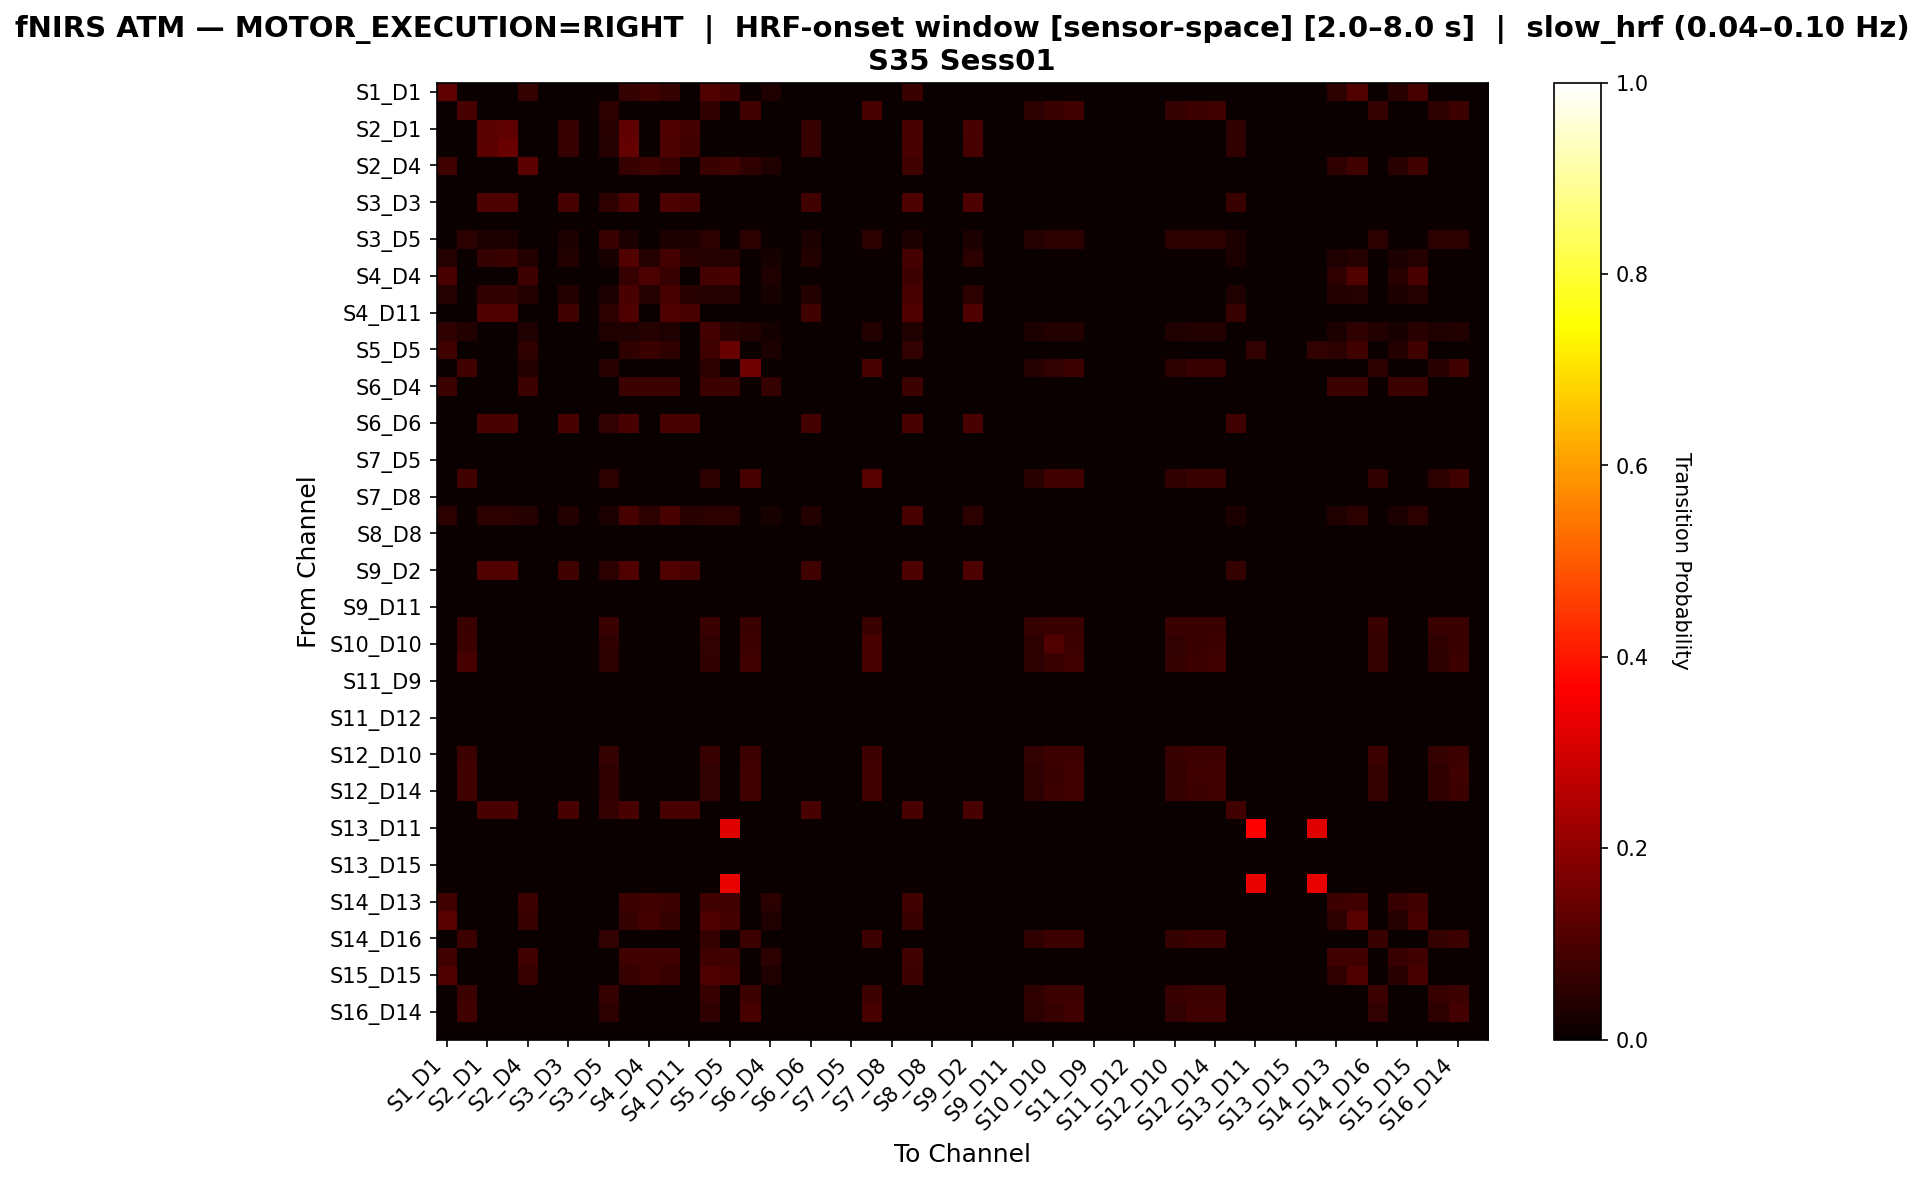

Data behind this chart, as committed beside it:
, S1_D1 hbo, S1_D3 hbo, S2_D1 hbo, S2_D2 hbo, S2_D4 hbo, S3_D1 hbo, S3_D3 hbo, S3_D4 hbo, S3_D5 hbo, S4_D2 hbo, S4_D4 hbo, S4_D6 hbo, S4_D11 hbo, S5_D3 hbo, S5_D5 hbo, S5_D7 hbo, S6_D4 hbo, S6_D5 hbo, S6_D6 hbo, S6_D8 hbo, S7_D5 hbo, S7_D7 hbo, S7_D8 hbo
S1_D1 hbo, 0.125, 0.0, 0.0, 0.0, 0.06522, 0.0, 0.0, 0.0, 0.0, 0.06522, 0.08152, 0.06522, 0.0, 0.1087, 0.08696, 0.0, 0.03261, 0.0, 0.0, 0.0, 0.0, 0.0, 0.0
S1_D3 hbo, 0.0, 0.09009, 0.0, 0.0, 0.0, 0.0, 0.0, 0.0, 0.05405, 0.0, 0.0, 0.0, 0.0, 0.05856, 0.0, 0.08559, 0.0, 0.0, 0.0, 0.0, 0.0, 0.09009, 0.0
S2_D1 hbo, 0.0, 0.0, 0.121, 0.1274, 0.0, 0.0, 0.07006, 0.0, 0.04459, 0.1274, 0.0, 0.1019, 0.08917, 0.0, 0.0, 0.0, 0.0, 0.0, 0.07006, 0.0, 0.0, 0.0, 0.0
S2_D2 hbo, 0.0, 0.0, 0.1227, 0.1411, 0.0, 0.0, 0.06748, 0.0, 0.04294, 0.135, 0.0, 0.09816, 0.08589, 0.0, 0.0, 0.0, 0.0, 0.0, 0.06748, 0.0, 0.0, 0.0, 0.0
S2_D4 hbo, 0.0791, 0.0, 0.0, 0.0, 0.1243, 0.0, 0.0, 0.0, 0.0, 0.0678, 0.0791, 0.0678, 0.0, 0.07345, 0.0791, 0.0565, 0.0339, 0.0, 0.0, 0.0, 0.0, 0.0, 0.0
S3_D1 hbo, 0.0, 0.0, 0.0, 0.0, 0.0, 0.0, 0.0, 0.0, 0.0, 0.0, 0.0, 0.0, 0.0, 0.0, 0.0, 0.0, 0.0, 0.0, 0.0, 0.0, 0.0, 0.0, 0.0
S3_D3 hbo, 0.0, 0.0, 0.1009, 0.1009, 0.0, 0.0, 0.09174, 0.0, 0.05505, 0.1009, 0.0, 0.1009, 0.09174, 0.0, 0.0, 0.0, 0.0, 0.0, 0.08257, 0.0, 0.0, 0.0, 0.0
S3_D4 hbo, 0.0, 0.0, 0.0, 0.0, 0.0, 0.0, 0.0, 0.0, 0.0, 0.0, 0.0, 0.0, 0.0, 0.0, 0.0, 0.0, 0.0, 0.0, 0.0, 0.0, 0.0, 0.0, 0.0
S3_D5 hbo, 0.0, 0.04979, 0.02905, 0.02905, 0.0, 0.0, 0.02905, 0.0, 0.07054, 0.02905, 0.0, 0.02905, 0.02905, 0.04979, 0.0, 0.04979, 0.0, 0.0, 0.02905, 0.0, 0.0, 0.04979, 0.0
S4_D2 hbo, 0.03974, 0.0, 0.06623, 0.07285, 0.03642, 0.0, 0.03642, 0.0, 0.02318, 0.106, 0.03974, 0.0894, 0.04636, 0.03974, 0.03974, 0.0, 0.01987, 0.0, 0.03642, 0.0, 0.0, 0.0, 0.0
S4_D4 hbo, 0.09444, 0.0, 0.0, 0.0, 0.07778, 0.0, 0.0, 0.0, 0.0, 0.06667, 0.1, 0.06667, 0.0, 0.08889, 0.09444, 0.0, 0.03333, 0.0, 0.0, 0.0, 0.0, 0.0, 0.0
S4_D6 hbo, 0.0424, 0.0, 0.05654, 0.05654, 0.03887, 0.0, 0.03887, 0.0, 0.02473, 0.09541, 0.0424, 0.09187, 0.04594, 0.0424, 0.0424, 0.0, 0.0212, 0.0, 0.03887, 0.0, 0.0, 0.0, 0.0
S4_D11 hbo, 0.0, 0.0, 0.1037, 0.1037, 0.0, 0.0, 0.08148, 0.0, 0.05185, 0.1037, 0.0, 0.1037, 0.0963, 0.0, 0.0, 0.0, 0.0, 0.0, 0.08148, 0.0, 0.0, 0.0, 0.0
S5_D3 hbo, 0.0578, 0.03757, 0.0, 0.0, 0.03179, 0.0, 0.0, 0.0, 0.03179, 0.03179, 0.04046, 0.03179, 0.0, 0.0896, 0.04335, 0.03757, 0.01734, 0.0, 0.0, 0.0, 0.0, 0.03757, 0.0
S5_D5 hbo, 0.08057, 0.0, 0.0, 0.0, 0.05687, 0.0, 0.0, 0.0, 0.0, 0.05687, 0.07109, 0.05687, 0.0, 0.08057, 0.1374, 0.0, 0.02844, 0.0, 0.0, 0.0, 0.0, 0.0, 0.0
S5_D7 hbo, 0.0, 0.07925, 0.0, 0.0, 0.03774, 0.0, 0.0, 0.0, 0.04528, 0.0, 0.0, 0.0, 0.0, 0.04906, 0.0, 0.1547, 0.0, 0.0, 0.0, 0.0, 0.0, 0.09057, 0.0
S6_D4 hbo, 0.07792, 0.0, 0.0, 0.0, 0.07792, 0.0, 0.0, 0.0, 0.0, 0.07792, 0.07792, 0.07792, 0.0, 0.07792, 0.07792, 0.0, 0.06494, 0.0, 0.0, 0.0, 0.0, 0.0, 0.0
S6_D5 hbo, 0.0, 0.0, 0.0, 0.0, 0.0, 0.0, 0.0, 0.0, 0.0, 0.0, 0.0, 0.0, 0.0, 0.0, 0.0, 0.0, 0.0, 0.0, 0.0, 0.0, 0.0, 0.0, 0.0
S6_D6 hbo, 0.0, 0.0, 0.09649, 0.09649, 0.0, 0.0, 0.09649, 0.0, 0.0614, 0.09649, 0.0, 0.09649, 0.09649, 0.0, 0.0, 0.0, 0.0, 0.0, 0.08772, 0.0, 0.0, 0.0, 0.0
S6_D8 hbo, 0.0, 0.0, 0.0, 0.0, 0.0, 0.0, 0.0, 0.0, 0.0, 0.0, 0.0, 0.0, 0.0, 0.0, 0.0, 0.0, 0.0, 0.0, 0.0, 0.0, 0.0, 0.0, 0.0
S7_D5 hbo, 0.0, 0.0, 0.0, 0.0, 0.0, 0.0, 0.0, 0.0, 0.0, 0.0, 0.0, 0.0, 0.0, 0.0, 0.0, 0.0, 0.0, 0.0, 0.0, 0.0, 0.0, 0.0, 0.0
S7_D7 hbo, 0.0, 0.08537, 0.0, 0.0, 0.0, 0.0, 0.0, 0.0, 0.04878, 0.0, 0.0, 0.0, 0.0, 0.05285, 0.0, 0.0935, 0.0, 0.0, 0.0, 0.0, 0.0, 0.1138, 0.0
S7_D8 hbo, 0.0, 0.0, 0.0, 0.0, 0.0, 0.0, 0.0, 0.0, 0.0, 0.0, 0.0, 0.0, 0.0, 0.0, 0.0, 0.0, 0.0, 0.0, 0.0, 0.0, 0.0, 0.0, 0.0
S8_D6 hbo, 0.0473, 0.0, 0.05068, 0.05068, 0.04054, 0.0, 0.03716, 0.0, 0.02365, 0.09122, 0.0473, 0.09122, 0.04392, 0.0473, 0.0473, 0.0, 0.02027, 0.0, 0.03716, 0.0, 0.0, 0.0, 0.0
S8_D8 hbo, 0.0, 0.0, 0.0, 0.0, 0.0, 0.0, 0.0, 0.0, 0.0, 0.0, 0.0, 0.0, 0.0, 0.0, 0.0, 0.0, 0.0, 0.0, 0.0, 0.0, 0.0, 0.0, 0.0
S8_D15 hbo, 0.0, 0.0, 0.0, 0.0, 0.0, 0.0, 0.0, 0.0, 0.0, 0.0, 0.0, 0.0, 0.0, 0.0, 0.0, 0.0, 0.0, 0.0, 0.0, 0.0, 0.0, 0.0, 0.0
S9_D2 hbo, 0.0, 0.0, 0.1079, 0.1079, 0.0, 0.0, 0.07914, 0.0, 0.05036, 0.1079, 0.0, 0.1079, 0.09353, 0.0, 0.0, 0.0, 0.0, 0.0, 0.07914, 0.0, 0.0, 0.0, 0.0
S9_D9 hbo, 0.0, 0.0, 0.0, 0.0, 0.0, 0.0, 0.0, 0.0, 0.0, 0.0, 0.0, 0.0, 0.0, 0.0, 0.0, 0.0, 0.0, 0.0, 0.0, 0.0, 0.0, 0.0, 0.0
S9_D11 hbo, 0.0, 0.0, 0.0, 0.0, 0.0, 0.0, 0.0, 0.0, 0.0, 0.0, 0.0, 0.0, 0.0, 0.0, 0.0, 0.0, 0.0, 0.0, 0.0, 0.0, 0.0, 0.0, 0.0
S10_D9 hbo, 0.0, 0.0719, 0.0, 0.0, 0.0, 0.0, 0.0, 0.0, 0.0719, 0.0, 0.0, 0.0, 0.0, 0.0719, 0.0, 0.0719, 0.0, 0.0, 0.0, 0.0, 0.0, 0.0719, 0.0
S10_D10 hbo, 0.0, 0.07547, 0.0, 0.0, 0.0, 0.0, 0.0, 0.0, 0.0566, 0.0, 0.0, 0.0, 0.0, 0.06132, 0.0, 0.07547, 0.0, 0.0, 0.0, 0.0, 0.0, 0.09434, 0.0
S10_D12 hbo, 0.0, 0.09009, 0.0, 0.0, 0.0, 0.0, 0.0, 0.0, 0.05405, 0.0, 0.0, 0.0, 0.0, 0.05856, 0.0, 0.08559, 0.0, 0.0, 0.0, 0.0, 0.0, 0.09009, 0.0
S11_D9 hbo, 0.0, 0.0, 0.0, 0.0, 0.0, 0.0, 0.0, 0.0, 0.0, 0.0, 0.0, 0.0, 0.0, 0.0, 0.0, 0.0, 0.0, 0.0, 0.0, 0.0, 0.0, 0.0, 0.0
S11_D11 hbo, 0.0, 0.0, 0.0, 0.0, 0.0, 0.0, 0.0, 0.0, 0.0, 0.0, 0.0, 0.0, 0.0, 0.0, 0.0, 0.0, 0.0, 0.0, 0.0, 0.0, 0.0, 0.0, 0.0
S11_D12 hbo, 0.0, 0.0, 0.0, 0.0, 0.0, 0.0, 0.0, 0.0, 0.0, 0.0, 0.0, 0.0, 0.0, 0.0, 0.0, 0.0, 0.0, 0.0, 0.0, 0.0, 0.0, 0.0, 0.0
S11_D13 hbo, 0.0, 0.0, 0.0, 0.0, 0.0, 0.0, 0.0, 0.0, 0.0, 0.0, 0.0, 0.0, 0.0, 0.0, 0.0, 0.0, 0.0, 0.0, 0.0, 0.0, 0.0, 0.0, 0.0
S12_D10 hbo, 0.0, 0.07487, 0.0, 0.0, 0.0, 0.0, 0.0, 0.0, 0.06417, 0.0, 0.0, 0.0, 0.0, 0.06952, 0.0, 0.07487, 0.0, 0.0, 0.0, 0.0, 0.0, 0.07487, 0.0
S12_D12 hbo, 0.0, 0.08333, 0.0, 0.0, 0.0, 0.0, 0.0, 0.0, 0.05556, 0.0, 0.0, 0.0, 0.0, 0.06019, 0.0, 0.08333, 0.0, 0.0, 0.0, 0.0, 0.0, 0.08333, 0.0
S12_D14 hbo, 0.0, 0.08451, 0.0, 0.0, 0.0, 0.0, 0.0, 0.0, 0.05634, 0.0, 0.0, 0.0, 0.0, 0.06103, 0.0, 0.08451, 0.0, 0.0, 0.0, 0.0, 0.0, 0.08451, 0.0
S13_D6 hbo, 0.0, 0.0, 0.09474, 0.09474, 0.0, 0.0, 0.09474, 0.0, 0.06316, 0.09474, 0.0, 0.09474, 0.09474, 0.0, 0.0, 0.0, 0.0, 0.0, 0.09474, 0.0, 0.0, 0.0, 0.0
S13_D11 hbo, 0.0, 0.0, 0.0, 0.0, 0.0, 0.0, 0.0, 0.0, 0.0, 0.0, 0.0, 0.0, 0.0, 0.0, 0.3182, 0.0, 0.0, 0.0, 0.0, 0.0, 0.0, 0.0, 0.0
S13_D13 hbo, 0.0, 0.0, 0.0, 0.0, 0.0, 0.0, 0.0, 0.0, 0.0, 0.0, 0.0, 0.0, 0.0, 0.0, 0.0, 0.0, 0.0, 0.0, 0.0, 0.0, 0.0, 0.0, 0.0
S13_D15 hbo, 0.0, 0.0, 0.0, 0.0, 0.0, 0.0, 0.0, 0.0, 0.0, 0.0, 0.0, 0.0, 0.0, 0.0, 0.0, 0.0, 0.0, 0.0, 0.0, 0.0, 0.0, 0.0, 0.0
S14_D12 hbo, 0.0, 0.0, 0.0, 0.0, 0.0, 0.0, 0.0, 0.0, 0.0, 0.0, 0.0, 0.0, 0.0, 0.0, 0.3333, 0.0, 0.0, 0.0, 0.0, 0.0, 0.0, 0.0, 0.0
S14_D13 hbo, 0.08333, 0.0, 0.0, 0.0, 0.075, 0.0, 0.0, 0.0, 0.0, 0.075, 0.08333, 0.075, 0.0, 0.08333, 0.08333, 0.0, 0.05, 0.0, 0.0, 0.0, 0.0, 0.0, 0.0
S14_D14 hbo, 0.1146, 0.0, 0.0, 0.0, 0.07292, 0.0, 0.0, 0.0, 0.0, 0.0625, 0.08854, 0.0625, 0.0, 0.1042, 0.08854, 0.0, 0.03125, 0.0, 0.0, 0.0, 0.0, 0.0, 0.0
S14_D16 hbo, 0.0, 0.07692, 0.0, 0.0, 0.0, 0.0, 0.0, 0.0, 0.06044, 0.0, 0.0, 0.0, 0.0, 0.06593, 0.0, 0.07692, 0.0, 0.0, 0.0, 0.0, 0.0, 0.07692, 0.0
S15_D13 hbo, 0.08, 0.0, 0.0, 0.0, 0.08, 0.0, 0.0, 0.0, 0.0, 0.08, 0.08, 0.08, 0.0, 0.08, 0.08, 0.0, 0.05, 0.0, 0.0, 0.0, 0.0, 0.0, 0.0
S15_D15 hbo, 0.1029, 0.0, 0.0, 0.0, 0.06857, 0.0, 0.0, 0.0, 0.0, 0.06857, 0.08571, 0.06857, 0.0, 0.1029, 0.09143, 0.0, 0.03429, 0.0, 0.0, 0.0, 0.0, 0.0, 0.0
S15_D16 hbo, 0.0, 0.075, 0.0, 0.0, 0.0, 0.0, 0.0, 0.0, 0.0625, 0.0, 0.0, 0.0, 0.0, 0.06875, 0.0, 0.075, 0.0, 0.0, 0.0, 0.0, 0.0, 0.075, 0.0
S16_D14 hbo, 0.0, 0.08333, 0.0, 0.0, 0.0, 0.0, 0.0, 0.0, 0.05263, 0.0, 0.0, 0.0, 0.0, 0.05702, 0.0, 0.09211, 0.0, 0.0, 0.0, 0.0, 0.0, 0.09211, 0.0
S16_D16 hbo, 0.0, 0.0, 0.0, 0.0, 0.0, 0.0, 0.0, 0.0, 0.0, 0.0, 0.0, 0.0, 0.0, 0.0, 0.0, 0.0, 0.0, 0.0, 0.0, 0.0, 0.0, 0.0, 0.0
